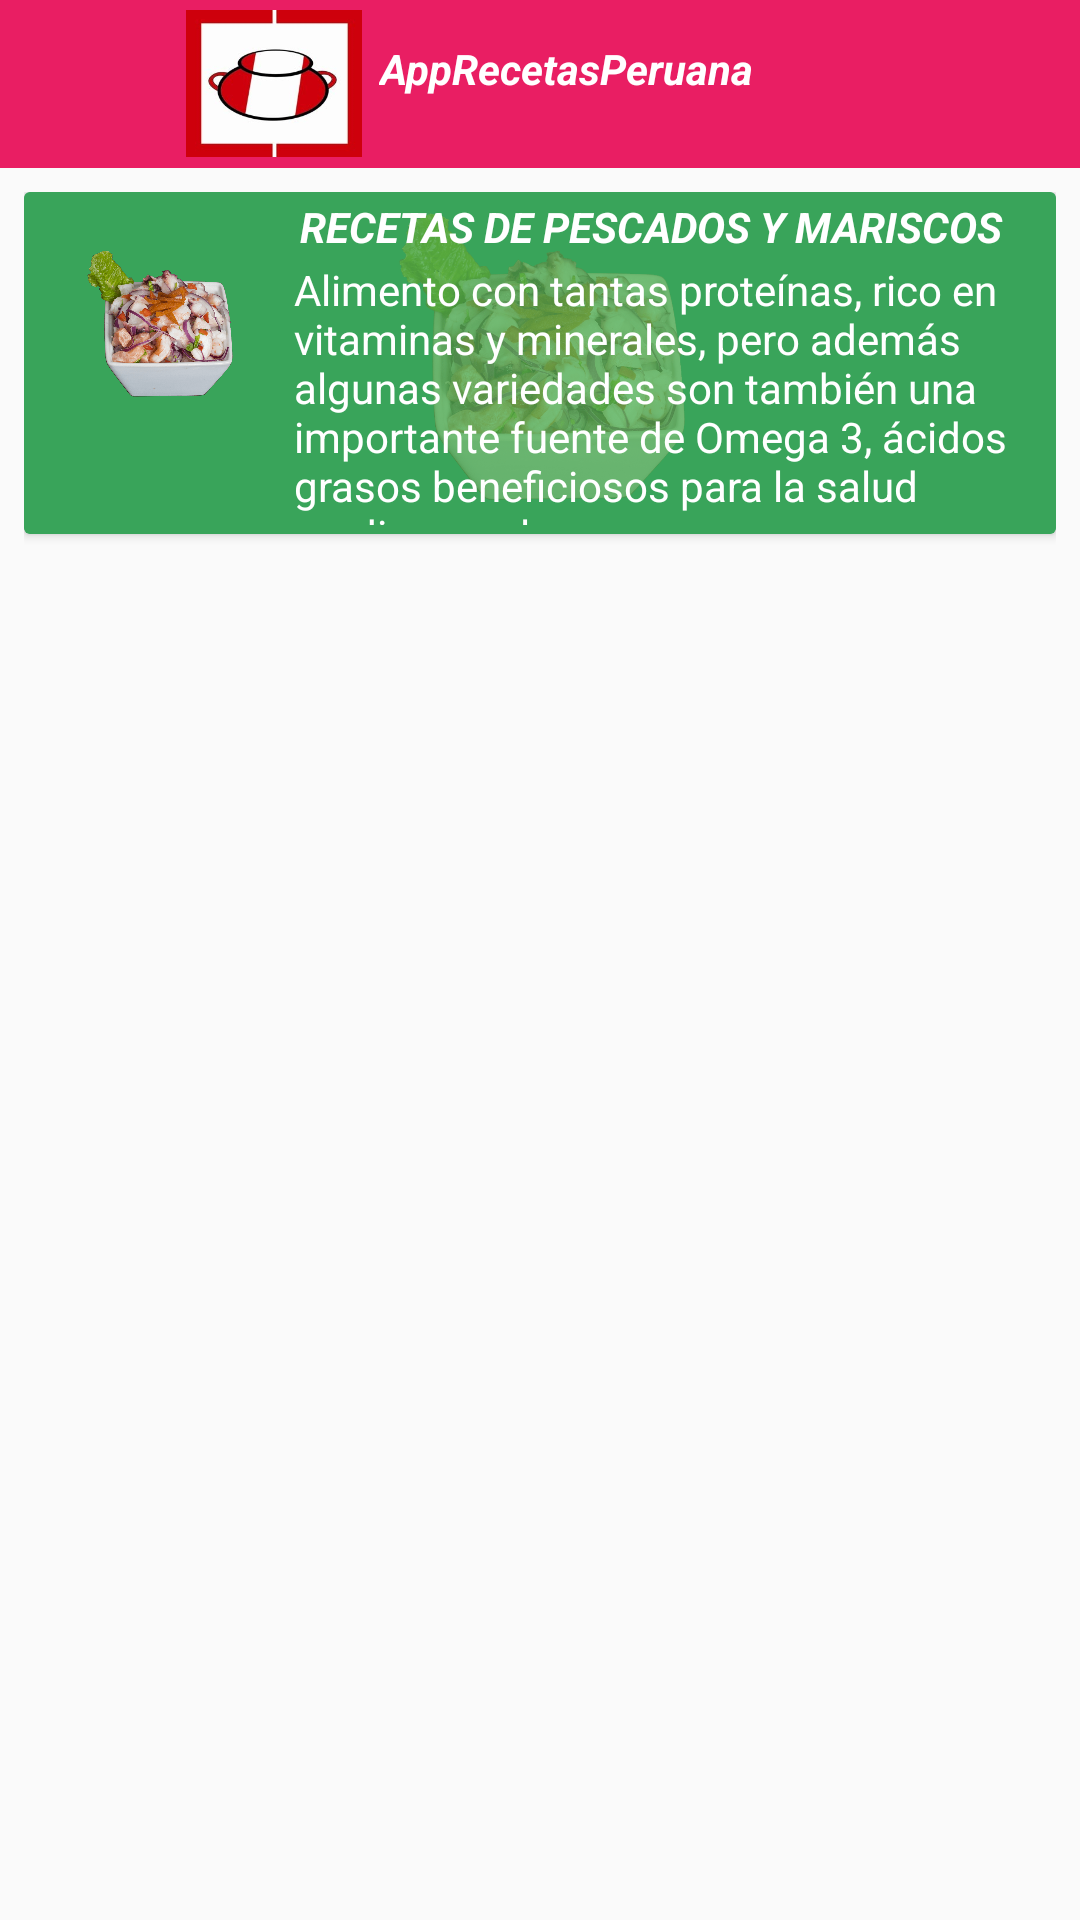

Reconstruct the res/layout file that produces this screen, plus the resources it refers to.
<!-- AndroidManifest.xml: activity theme Theme.AppCompat.Light.NoActionBar -->
<!-- res/layout/activity_mariscos.xml -->
<?xml version="1.0" encoding="utf-8"?>
<LinearLayout xmlns:android="http://schemas.android.com/apk/res/android"
    xmlns:app="http://schemas.android.com/apk/res-auto"
    xmlns:tools="http://schemas.android.com/tools"
    android:layout_width="match_parent"
    android:layout_height="match_parent"
    android:orientation="vertical"
    tools:context=".MariscosActivity">
    <LinearLayout
        android:layout_width="match_parent"
        android:background="#E91E63"
        android:orientation="horizontal"
        android:layout_height="wrap_content">
        <ImageButton
            android:id="@+id/btnIcoAtras"
            android:layout_width="60dp"
            android:layout_height="49dp"
            android:onClick="atras"
            android:background="#E91E63"
            android:src="@drawable/ic_atras" />
        <androidx.appcompat.widget.Toolbar
            android:id="@+id/toolboar"
            android:layout_width="match_parent"
            android:theme="@style/ToolBar"
            android:layout_marginStart="-15dp"
            android:layout_height="?attr/actionBarSize">
            <RelativeLayout
                android:id="@+id/idLayoutFondo"
                android:layout_width="match_parent"
                android:layout_height="wrap_content"
                android:elevation="8dp">
                <ImageView
                    android:id="@+id/im"
                    android:layout_width="60dp"
                    android:layout_height="49dp"
                    android:layout_alignParentStart="true"
                    android:layout_alignParentLeft="true"
                    android:layout_alignParentTop="true"
                    android:layout_marginStart="0dp"
                    android:layout_marginLeft="0dp"
                    android:src="@drawable/logosa" />

                <TextView
                    android:id="@+id/nivel"
                    android:layout_width="wrap_content"
                    android:layout_height="wrap_content"
                    android:layout_marginLeft="65dp"
                    android:layout_marginTop="10dp"
                    android:layout_marginBottom="5dp"
                    android:gravity="center"
                    android:text="@string/app_name"
                    android:textColor="@android:color/white"
                    android:textSize="14dp"
                    android:textStyle="bold|italic" />
            </RelativeLayout>
        </androidx.appcompat.widget.Toolbar>
    </LinearLayout>
    <LinearLayout
        android:padding="8dp"
        android:layout_width="match_parent"
        android:layout_height="0dp"
        android:orientation="vertical"
        android:layout_weight="8">
        <androidx.cardview.widget.CardView
            android:id="@+id/cardCategory"
            app:cardBackgroundColor="@color/colorPrimary"
            android:foreground="?attr/selectableItemBackground"
            android:layout_width="match_parent"
            android:layout_height="114dp">
            <RelativeLayout
                android:layout_width="match_parent"
                android:layout_height="wrap_content">
                <ImageView
                    android:id="@+id/imageCategoryBg"
                    android:src="@drawable/icocevi"
                    android:layout_width="match_parent"
                    android:layout_height="match_parent"/>
                <ImageView
                    android:background="#BF4CAF50"
                    android:layout_width="match_parent"
                    android:layout_height="match_parent"/>
                <ImageView
                    android:id="@+id/imageCategory"
                    android:layout_width="90dp"
                    android:src="@drawable/icocevi"
                    android:scaleType="fitStart"
                    android:padding="16dp"
                    android:layout_height="160dp"/>
                <TextView
                    android:id="@+id/textCategory"
                    android:layout_toRightOf="@id/imageCategory"
                    android:layout_toEndOf="@id/imageCategory"
                    android:layout_width="match_parent"
                    android:layout_height="wrap_content"
                    android:maxLines="7"
                    android:ellipsize="end"
                    android:textColor="#fff"
                    android:textSize="14dp"
                    android:textStyle="italic|bold"
                    android:text="RECETAS DE PESCADOS Y MARISCOS"
                    android:padding="2dp"/>

                <TextView
                    android:id="@+id/textCategory2"
                    android:layout_toRightOf="@id/imageCategory"
                    android:layout_toEndOf="@id/imageCategory"
                    android:layout_width="match_parent"
                    android:layout_height="match_parent"
                    android:maxLines="7"
                    android:layout_below="@id/textCategory"
                    android:ellipsize="end"
                    android:textColor="#fff"
                    android:text="@string/defmarisco"
                    android:layout_marginBottom="3dp"/>
            </RelativeLayout>
        </androidx.cardview.widget.CardView>
        <ListView
            android:id="@+id/listView"
            android:layout_width="match_parent"
            android:layout_marginStart="2dp"
            android:layout_marginTop="3dp"
            android:layout_height="match_parent"/>
    </LinearLayout>
</LinearLayout>
<!-- resources referenced by this layout -->
<resources>
  <color name="colorPrimary">#008577</color>
  <!-- drawable icocevi: png bitmap (drawable, 145328 bytes) -->
  <!-- drawable logosa: jpg bitmap (drawable, 11670 bytes) -->
  <string name="app_name">AppRecetasPeruana</string>
  <string name="defmarisco">
          Alimento con tantas proteínas, rico en vitaminas y minerales, pero además algunas variedades son también una importante fuente de Omega 3, ácidos grasos beneficiosos para la salud cardiovascular.
      </string>
  <style name="ToolBar">
          <item name="android:editTextColor">@color/colorBlanco</item>
      </style>
  <color name="colorBlanco">#FFFFFF</color>
</resources>
